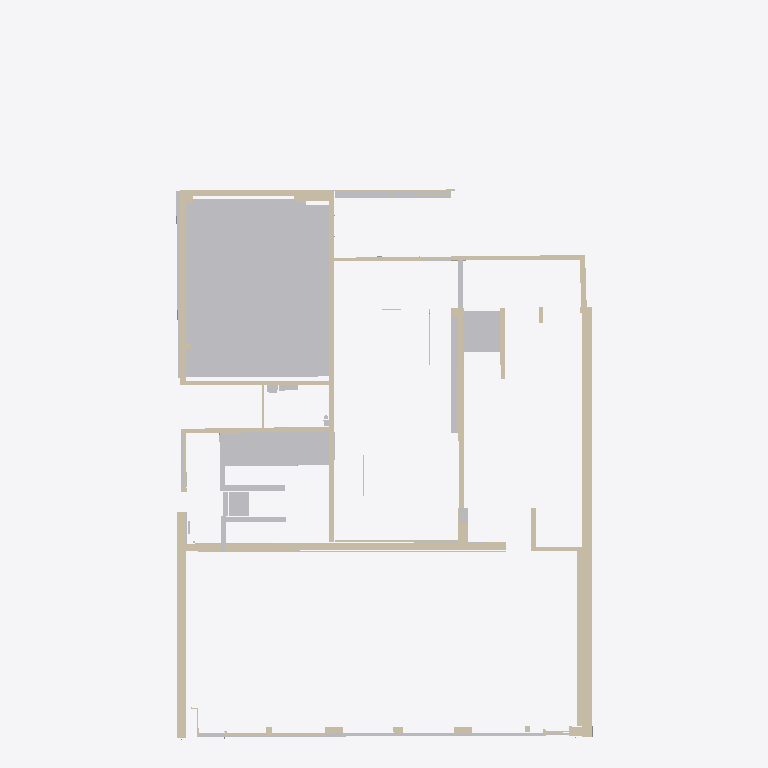
Plan cut of the same IFC building model at storey 'Ebene 1' (level 3.04 m, cut at 4.44 m), seen from above with north up, elements coloured by IFC class: 43 walls (beige), 1 other element (light grey). Cut surfaces are drawn darker.
Extent 23.4 m × 39.9 m × 6.0 m (x, y, z). Storeys (4): Ebene -1 at -1.58 m; Ebene 0 at 0.00 m; Ebene 0.1 at 0.94 m; Ebene 1 at 3.04 m. Elements (173): 125 IfcWallStandardCase, 20 IfcWall, 13 IfcDoor, 9 IfcSlab, 2 IfcBuildingElementProxy, 2 IfcFlowSegment, 2 IfcWindow.

HEADER;
FILE_DESCRIPTION(('ViewDefinition [CoordinationView_V2.0]'),'2;1');
FILE_NAME('Projektnummer','2018-11-26T14:14:44',(''),(''),'The EXPRESS Data Manager Version 5.02.0100.07 : 28 Aug 2013','20160225_1515(x64) - Exporter 17.0.416.0 - Alternate UI 17.12.14.0','');
FILE_SCHEMA(('IFC2X3'));
ENDSEC;
DATA;
#100=IFCPROJECT('2kTpTNda15$erZr$R0E0f9',#41,'Projektnummer',$,$,'Projektname','Projektstatus',(#92),#87);
#106719=IFCSITE('2kTpTNda15$erZr$R0E0fB',#41,'Default',$,'',#106718,$,$,.ELEMENT.,$,$,$,$,$);
#110=IFCBUILDING('2kTpTNda15$erZr$R0E0f8',#41,'',$,$,#32,$,'',.ELEMENT.,$,$,$);
#121=IFCBUILDINGSTOREY('2kTpTNda15$erZr$O$nvQM',#41,'Ebene -1',$,$,#119,$,'Ebene -1',.ELEMENT.,-1.58);
#125=IFCBUILDINGSTOREY('2kTpTNda15$erZr$O$nvLx',#41,'Ebene 0',$,$,#124,$,'Ebene 0',.ELEMENT.,0.0);
#131=IFCBUILDINGSTOREY('2kTpTNda15$erZr$O$mUJ_',#41,'Ebene 0.1',$,$,#130,$,'Ebene 0.1',.ELEMENT.,0.941834987995781);
#137=IFCBUILDINGSTOREY('2kTpTNda15$erZr$O$nvOx',#41,'Ebene 1',$,$,#136,$,'Ebene 1',.ELEMENT.,3.04);
#24365=IFCBUILDINGELEMENTPROXY('1NLDcfeer7JfGS1Jh5b5bs',#41,'Körper 1:Körper 1:388664',$,'Körper 1',#24363,#24356,'388664',$);
#32607=IFCWALLSTANDARDCASE('3V7Ehf$Wj78B8B6tsEpcPa',#41,'Basiswand:STB 50.6 - Sichtbeton 9:447293',$,'Basiswand:STB 50.6 - Sichtbeton 9:393064',#32576,#32605,'447293');
#32675=IFCWALLSTANDARDCASE('3V7Ehf$Wj78B8B6tsEpcoC',#41,'Basiswand:STB 50.6 - Sichtbeton 9:448981',$,'Basiswand:STB 50.6 - Sichtbeton 9:393064',#32655,#32673,'448981');
#31165=IFCWALL('2rECr_MgDEL9qRQzIVDxqy',#41,'Basiswand:STB 40.0 - Sichtbeton 7:417284',$,'Basiswand:STB 40.0 - Sichtbeton 7:391928',#31026,#31163,'417284');
#25620=IFCWALL('26uihZqyj6Z9zzn1nUS0Dw',#41,'Basiswand:STB 30.0 - Sichtbeton 1:391724',$,'Basiswand:STB 30.0 - Sichtbeton 1:3924',#25463,#25618,'391724');
#34433=IFCWALLSTANDARDCASE('3jS2zJ1B1ApRzQXNaaxeUS',#41,'Basiswand:STB 30.0 - Sichtbeton 7:460134',$,'Basiswand:STB 30.0 - Sichtbeton 7:475713',#34413,#34431,'460134');
#34391=IFCWALLSTANDARDCASE('3jS2zJ1B1ApRzQXNaaxeOA',#41,'Basiswand:STB 30.0 - Sichtbeton 4:460016',$,'Basiswand:STB 30.0 - Sichtbeton 4:475458',#34371,#34389,'460016');
#33265=IFCWALLSTANDARDCASE('1srY8CK011e8FsaBjRpka7',#41,'Basiswand:STB 25 - Sichtbeton 10:453992',$,'Basiswand:STB 25 - Sichtbeton 10:404303',#33237,#33263,'453992');
#25305=IFCWALL('26uihZqyj6Z9zzn1nUS020',#41,'Basiswand:STB 30.0 - Sichtbeton 1:391638',$,'Basiswand:STB 30.0 - Sichtbeton 1:3924',#25206,#25303,'391638');
#29083=IFCWALLSTANDARDCASE('3YdXAqRRn5EPHE6J0KcW1F',#41,'Basiswand:STB 25 - Sichtbeton 10:405335',$,'Basiswand:STB 25 - Sichtbeton 10:404303',#29056,#29081,'405335');
#28981=IFCWALLSTANDARDCASE('3YdXAqRRn5EPHE6J0KcWjY',#41,'Basiswand:STB 25 - Sichtbeton 13:402554',$,'Basiswand:STB 25 - Sichtbeton 13:475842',#28961,#28979,'402554');
#25989=IFCWALLSTANDARDCASE('3zIKDVjpD3o8trg5Y9Ceoi',#41,'Basiswand:STB 25.4 - Sichtbeton 9:393639',$,'Basiswand:STB 25.4 - Sichtbeton 9:393577',#25937,#25987,'393639');
#27018=IFCWALLSTANDARDCASE('2hw4m3VfnB69FsVSSr__5z',#41,'Basiswand:Aluminiumrahmen 20cm:395049',$,'Basiswand:Aluminiumrahmen 20cm:391086',#26989,#27016,'395049');
#31868=IFCWALLSTANDARDCASE('3V7Ehf$Wj78B8B6tsEpXwJ',#41,'Basiswand:Aluminiumrahmen 20cm:437194',$,'Basiswand:Aluminiumrahmen 20cm:391086',#31848,#31866,'437194');
#25811=IFCWALLSTANDARDCASE('3zIKDVjpD3o8trg5Y9CeoV',#41,'Basiswand:STB 25.4 - Sichtbeton 9:393620',$,'Basiswand:STB 25.4 - Sichtbeton 9:393577',#25791,#25809,'393620');
#26584=IFCWALLSTANDARDCASE('2hw4m3VfnB69FsVSSr__88',#41,'Basiswand:STB 30.83 - Sichtbeton 10:394332',$,'Basiswand:STB 30.83 - Sichtbeton 10:394301',#26555,#26582,'394332');
#31341=IFCWALLSTANDARDCASE('2rECr_MgDEL9qRQzIVDt7g',#41,'Basiswand:Holzwand Foyer:430802',$,'Basiswand:Holzwand Foyer:398858',#31321,#31339,'430802');
#25449=IFCWALLSTANDARDCASE('26uihZqyj6Z9zzn1nUS02g',#41,'Basiswand:STB 30.0 - Sichtbeton 1:391676',$,'Basiswand:STB 30.0 - Sichtbeton 1:3924',#25416,#25447,'391676');
#28669=IFCWALLSTANDARDCASE('0z9W4IuGj0AwVTDZ4Rbmem',#41,'Basiswand:Holzwand Foyer:400954',$,'Basiswand:Holzwand Foyer:398858',#28642,#28667,'400954');
#25668=IFCWALLSTANDARDCASE('3zIKDVjpD3o8trg5Y9CN0G',#41,'Basiswand:STB 50.6 - Sichtbeton 9:392475',$,'Basiswand:STB 50.6 - Sichtbeton 9:393064',#25635,#25666,'392475');
#33183=IFCWALLSTANDARDCASE('1srY8CK011e8FsaBjRpkuH',#41,'Basiswand:STB 25 - Sichtbeton 10:453246',$,'Basiswand:STB 25 - Sichtbeton 10:404303',#33163,#33181,'453246');
#33149=IFCWALLSTANDARDCASE('1srY8CK011e8FsaBjRpks1',#41,'Basiswand:STB 25.4 - Sichtbeton 9:453102',$,'Basiswand:STB 25.4 - Sichtbeton 9:393577',#33129,#33147,'453102');
#35080=IFCWALLSTANDARDCASE('3jS2zJ1B1ApRzQXNaaxfEt',#41,'Basiswand:STB 30.0 - Sichtbeton 5:463181',$,'Basiswand:STB 30.0 - Sichtbeton 5:475526',#35060,#35078,'463181');
#33377=IFCWALLSTANDARDCASE('1srY8CK011e8FsaBjRpl28',#41,'Basiswand:STB 40.0 - Sichtbeton 7:455911',$,'Basiswand:STB 40.0 - Sichtbeton 7:391928',#33351,#33375,'455911');
#24859=IFCWALLSTANDARDCASE('1NLDcfeer7JfGS1Jh5b4CT',#41,'Basiswand:STB 15.0 - Sichtbeton 4:390227',$,'Basiswand:STB 15.0 - Sichtbeton 4:390205',#24815,#24857,'390227');
#27791=IFCWALL('0z9W4IuGj0AwVTDZ4RbnaQ',#41,'Basiswand:Glasfassade:396560',$,'Basiswand:Glasfassade:391063',#27706,#27789,'396560');
#25710=IFCWALLSTANDARDCASE('3zIKDVjpD3o8trg5Y9CN2O',#41,'Basiswand:STB 74.7 - Sichtbeton 8:392595',$,'Basiswand:STB 74.7 - Sichtbeton 8:392848',#25690,#25708,'392595');
#31732=IFCWALLSTANDARDCASE('2rECr_MgDEL9qRQzIVDqB0',#41,'Basiswand:STB 30.0 - Sichtbeton 1:434680',$,'Basiswand:STB 30.0 - Sichtbeton 1:3924',#31712,#31730,'434680');
#31800=IFCWALLSTANDARDCASE('2rECr_MgDEL9qRQzIVDq66',#41,'Basiswand:STB 30.0 - Sichtbeton 1:434878',$,'Basiswand:STB 30.0 - Sichtbeton 1:3924',#31780,#31798,'434878');
#25401=IFCWALL('26uihZqyj6Z9zzn1nUS02y',#41,'Basiswand:STB 30.0 - Sichtbeton 1:391658',$,'Basiswand:STB 30.0 - Sichtbeton 1:3924',#25320,#25399,'391658');
#32641=IFCWALLSTANDARDCASE('3V7Ehf$Wj78B8B6tsEpcDN',#41,'Basiswand:STB 50.6 - Sichtbeton 9:448014',$,'Basiswand:STB 50.6 - Sichtbeton 9:393064',#32621,#32639,'448014');
#29030=IFCWALLSTANDARDCASE('3YdXAqRRn5EPHE6J0KcWhb',#41,'Basiswand:GK 12.5:402941',$,'Basiswand:GK 12.5:3907',#29003,#29028,'402941');
#33333=IFCWALLSTANDARDCASE('1srY8CK011e8FsaBjRplH3',#41,'Basiswand:STB 40.0 - Sichtbeton 7:454700',$,'Basiswand:STB 40.0 - Sichtbeton 7:391928',#33313,#33331,'454700');
#25853=IFCWALLSTANDARDCASE('3zIKDVjpD3o8trg5Y9CeoU',#41,'Basiswand:STB 25.4 - Sichtbeton 9:393621',$,'Basiswand:STB 25.4 - Sichtbeton 9:393577',#25833,#25851,'393621');
#31766=IFCWALLSTANDARDCASE('2rECr_MgDEL9qRQzIVDq5Z',#41,'Basiswand:STB 30.0 - Sichtbeton 1:434779',$,'Basiswand:STB 30.0 - Sichtbeton 1:3924',#31746,#31764,'434779');
#26087=IFCWALL('3zIKDVjpD3o8trg5Y9Ceyw',#41,'Basiswand:STB 25.4 - Sichtbeton 9:393777',$,'Basiswand:STB 25.4 - Sichtbeton 9:393577',#26003,#26085,'393777');
#28948=IFCWALLSTANDARDCASE('0z9W4IuGj0AwVTDZ4RbpGB',#41,'Basiswand:GK Foyer:401409',$,'Basiswand:GK Foyer:401312',#28896,#28946,'401409');
#35038=IFCWALLSTANDARDCASE('3jS2zJ1B1ApRzQXNaaxf9r',#41,'Basiswand:STB 30.0 - Sichtbeton 6:462991',$,'Basiswand:STB 30.0 - Sichtbeton 6:475589',#35018,#35036,'462991');
#32510=IFCWALLSTANDARDCASE('3V7Ehf$Wj78B8B6tsEpdix',#41,'Basiswand:Aluminiumrahmen 7,5cm sAAL:446050',$,'Basiswand:Aluminiumrahmen 7,5cm sAAL:444065',#32482,#32508,'446050');
#28832=IFCWALLSTANDARDCASE('0z9W4IuGj0AwVTDZ4Rbmlg',#41,'Basiswand:GK Foyer:401376',$,'Basiswand:GK Foyer:401312',#28780,#28830,'401376');
#26539=IFCWALLSTANDARDCASE('2hw4m3VfnB69FsVSSr__9N',#41,'Basiswand:STB 30.0 - Sichtbeton 1:394243',$,'Basiswand:STB 30.0 - Sichtbeton 1:3924',#26508,#26537,'394243');
#31698=IFCWALLSTANDARDCASE('2rECr_MgDEL9qRQzIVDq8L',#41,'Basiswand:STB 30.0 - Sichtbeton 1:434477',$,'Basiswand:STB 30.0 - Sichtbeton 1:3924',#31678,#31696,'434477');
#27825=IFCWALLSTANDARDCASE('0z9W4IuGj0AwVTDZ4Rbnag',#41,'Basiswand:Glasfassade:396576',$,'Basiswand:Glasfassade:391063',#27805,#27823,'396576');
#35122=IFCWALLSTANDARDCASE('3jS2zJ1B1ApRzQXNaaxf4v',#41,'Basiswand:STB 30.0 - Sichtbeton 1:463811',$,'Basiswand:STB 30.0 - Sichtbeton 1:3924',#35102,#35120,'463811');
ENDSEC;